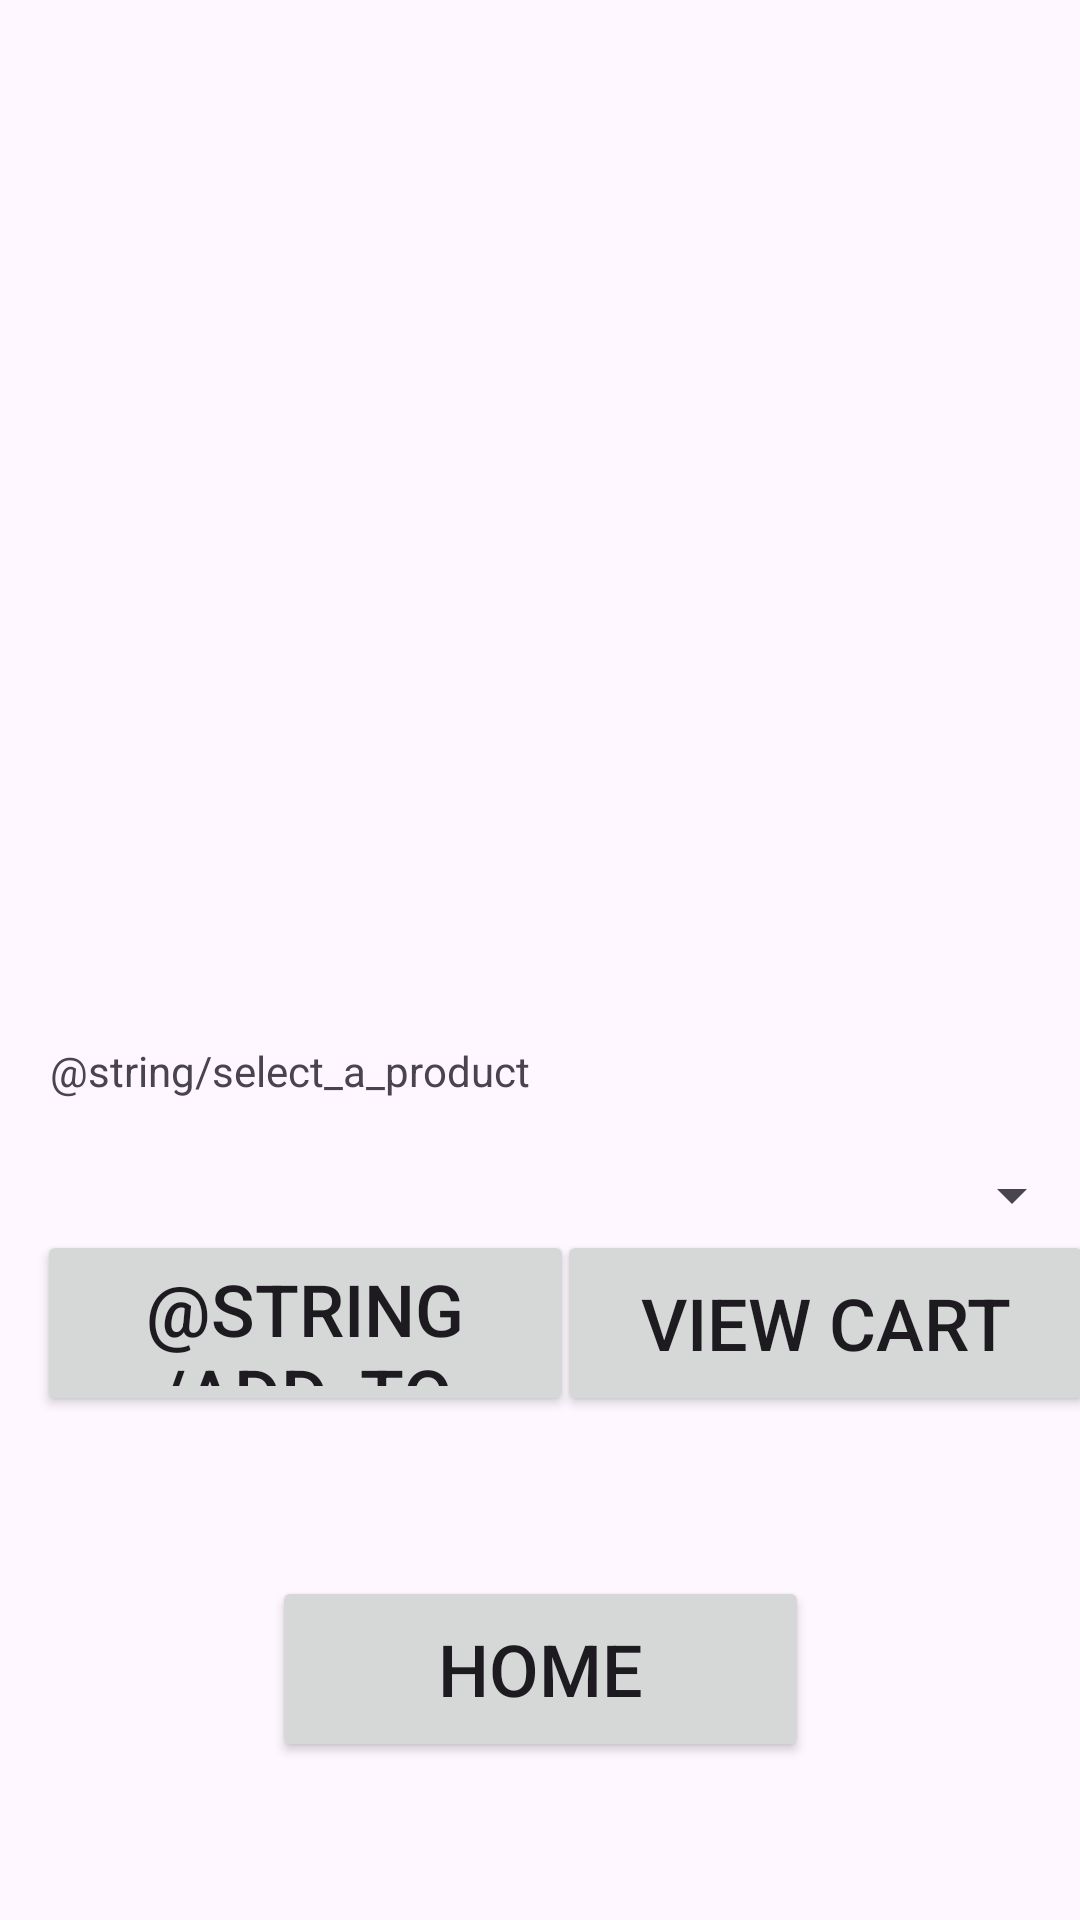

Here is an Android app screen rendered from its layout file. Give the layout XML and the strings, colors and styles it references.
<!-- AndroidManifest.xml: application theme Theme.CST_338_Project_02 -->
<!-- res/layout/activity_sales_floor.xml -->
<?xml version="1.0" encoding="utf-8"?>
<androidx.constraintlayout.widget.ConstraintLayout xmlns:android="http://schemas.android.com/apk/res/android"
    xmlns:app="http://schemas.android.com/apk/res-auto"
    xmlns:tools="http://schemas.android.com/tools"
    android:layout_width="match_parent"
    android:layout_height="match_parent"
    tools:context=".SalesFloorActivity">

    <TextView
        android:id="@+id/seedsDisplay"
        android:layout_width="359dp"
        android:layout_height="319dp"
        android:gravity="center"
        android:text=""
        app:layout_constraintBottom_toBottomOf="parent"
        app:layout_constraintEnd_toEndOf="parent"
        app:layout_constraintStart_toStartOf="parent"
        app:layout_constraintTop_toTopOf="parent"
        app:layout_constraintVertical_bias="0.038" />

    <Spinner
        android:id="@+id/productSpinner"
        android:layout_width="384dp"
        android:layout_height="64dp"
        app:layout_constraintBottom_toBottomOf="parent"
        app:layout_constraintEnd_toEndOf="parent"
        app:layout_constraintHorizontal_bias="0.962"
        app:layout_constraintStart_toStartOf="parent"
        app:layout_constraintTop_toBottomOf="@+id/textView2"
        app:layout_constraintVertical_bias="0.0" />

    <TextView
        android:id="@+id/textView2"
        android:layout_width="wrap_content"
        android:layout_height="wrap_content"
        android:layout_marginTop="16dp"
        android:text="@string/select_a_product"
        app:layout_constraintEnd_toEndOf="parent"
        app:layout_constraintHorizontal_bias="0.084"
        app:layout_constraintStart_toStartOf="parent"
        app:layout_constraintTop_toBottomOf="@+id/seedsDisplay" />

    <Button
        android:id="@+id/backButton"
        android:layout_width="179dp"
        android:layout_height="62dp"
        android:text="Home"
        android:textSize="24sp"
        app:layout_constraintBottom_toBottomOf="parent"
        app:layout_constraintEnd_toEndOf="parent"
        app:layout_constraintStart_toStartOf="parent"
        app:layout_constraintTop_toBottomOf="@+id/productSpinner"
        app:layout_constraintVertical_bias="0.644" />

    <Button
        android:id="@+id/cartButton"
        android:layout_width="179dp"
        android:layout_height="62dp"
        android:layout_marginBottom="168dp"
        android:text="@string/add_to_cart"
        android:textSize="24sp"
        app:layout_constraintBottom_toBottomOf="parent"
        app:layout_constraintEnd_toEndOf="parent"
        app:layout_constraintHorizontal_bias="0.068"
        app:layout_constraintStart_toStartOf="parent"
        app:layout_constraintTop_toBottomOf="@+id/productSpinner"
        app:layout_constraintVertical_bias="1.0" />

    <Button
        android:id="@+id/viewCartButton"
        android:layout_width="179dp"
        android:layout_height="62dp"
        android:layout_marginBottom="168dp"
        android:text="View Cart"
        android:textSize="24sp"
        app:layout_constraintBottom_toBottomOf="parent"
        app:layout_constraintEnd_toEndOf="parent"
        app:layout_constraintHorizontal_bias="0.567"
        app:layout_constraintStart_toEndOf="@+id/cartButton"
        app:layout_constraintTop_toBottomOf="@+id/productSpinner"
        app:layout_constraintVertical_bias="1.0" />

</androidx.constraintlayout.widget.ConstraintLayout>
<!-- resources referenced by this layout -->
<resources>
  <style name="Theme.CST_338_Project_02" parent="Base.Theme.CST_338_Project_02" />
  <style name="Base.Theme.CST_338_Project_02" parent="Theme.Material3.DayNight.NoActionBar">
          
          
      </style>
</resources>
